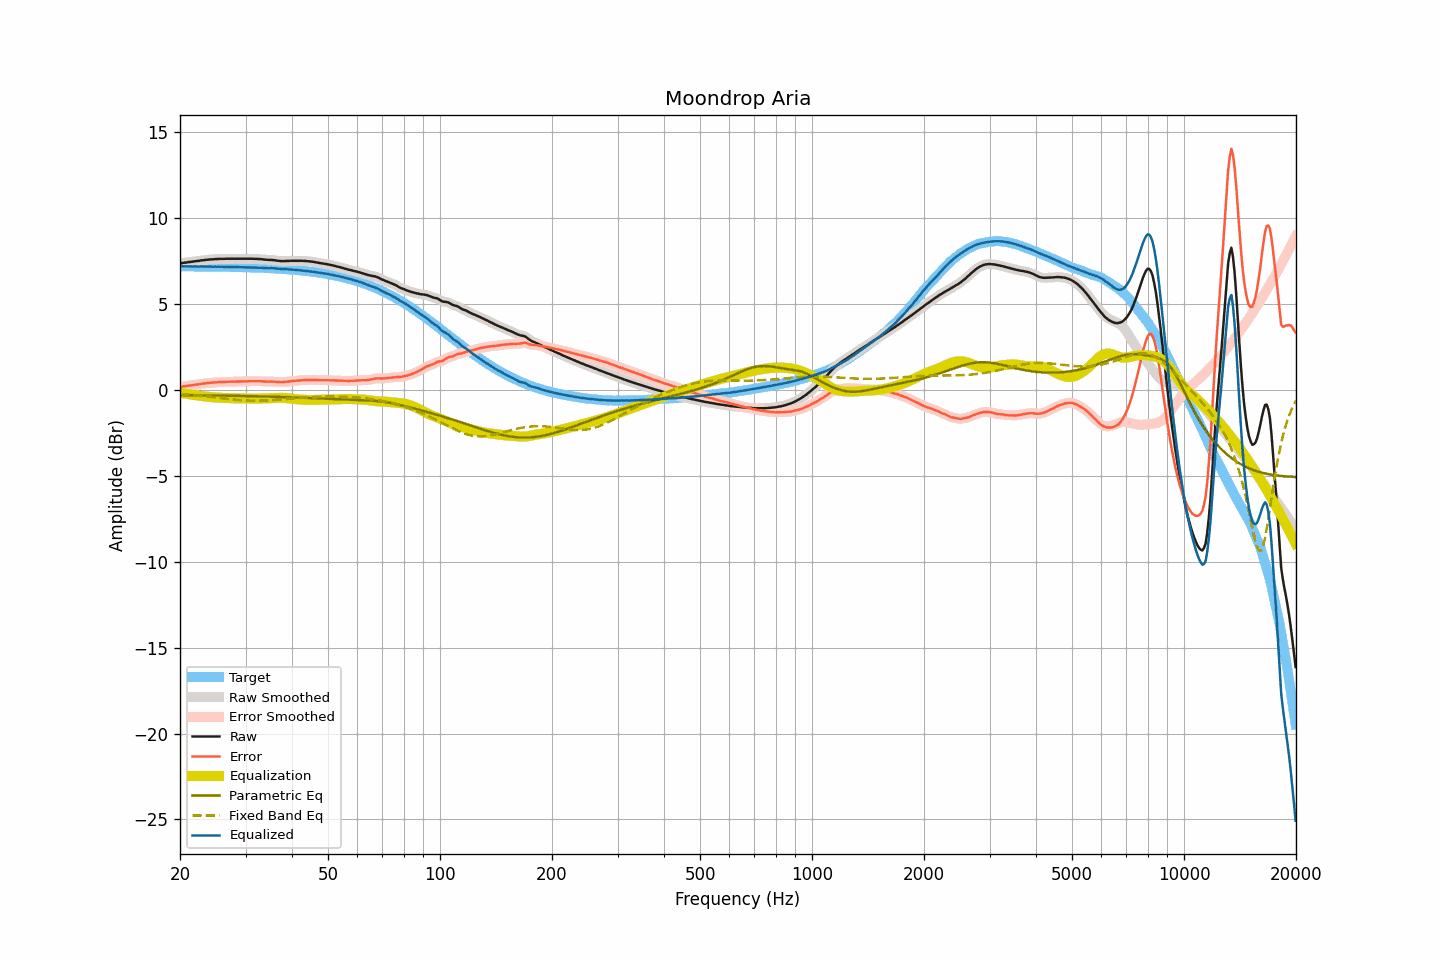

Source data for this figure (header and first rows):
frequency, raw, smoothed, error, error_smoothed, equalization, parametric_eq, fixed_band_eq, equalized_raw, equalized_smoothed, target
20.00, 7.36, 7.36, 0.16, 0.17, -0.17, -0.30, -0.24, 7.19, 7.19, 7.19
20.20, 7.38, 7.38, 0.18, 0.18, -0.18, -0.30, -0.24, 7.19, 7.19, 7.19
20.40, 7.40, 7.39, 0.20, 0.20, -0.20, -0.30, -0.25, 7.20, 7.19, 7.19
20.61, 7.41, 7.41, 0.22, 0.22, -0.21, -0.30, -0.26, 7.19, 7.19, 7.19
20.81, 7.42, 7.42, 0.23, 0.23, -0.23, -0.30, -0.27, 7.19, 7.19, 7.19
21.02, 7.44, 7.43, 0.25, 0.24, -0.24, -0.30, -0.27, 7.20, 7.19, 7.19
21.23, 7.45, 7.45, 0.26, 0.26, -0.26, -0.30, -0.28, 7.19, 7.19, 7.19
21.44, 7.46, 7.46, 0.27, 0.27, -0.27, -0.30, -0.29, 7.19, 7.19, 7.19
21.66, 7.47, 7.47, 0.28, 0.28, -0.28, -0.30, -0.30, 7.18, 7.19, 7.19
21.87, 7.49, 7.48, 0.30, 0.30, -0.30, -0.31, -0.31, 7.19, 7.19, 7.19
22.09, 7.50, 7.50, 0.31, 0.31, -0.31, -0.31, -0.32, 7.19, 7.19, 7.19
22.31, 7.51, 7.51, 0.32, 0.32, -0.32, -0.31, -0.32, 7.18, 7.19, 7.19
22.54, 7.52, 7.52, 0.33, 0.34, -0.34, -0.31, -0.33, 7.18, 7.18, 7.18
22.76, 7.54, 7.53, 0.35, 0.35, -0.35, -0.31, -0.34, 7.19, 7.18, 7.18
22.99, 7.55, 7.55, 0.36, 0.36, -0.36, -0.31, -0.35, 7.18, 7.18, 7.18
23.22, 7.56, 7.56, 0.38, 0.38, -0.38, -0.31, -0.36, 7.18, 7.18, 7.18
23.45, 7.57, 7.57, 0.39, 0.39, -0.39, -0.31, -0.37, 7.18, 7.18, 7.18
23.69, 7.58, 7.58, 0.40, 0.40, -0.40, -0.32, -0.38, 7.18, 7.18, 7.18
23.92, 7.59, 7.59, 0.41, 0.41, -0.41, -0.32, -0.39, 7.18, 7.18, 7.18
24.16, 7.60, 7.59, 0.42, 0.42, -0.42, -0.32, -0.41, 7.18, 7.18, 7.18
24.40, 7.60, 7.60, 0.42, 0.43, -0.43, -0.32, -0.42, 7.17, 7.18, 7.18
24.65, 7.61, 7.61, 0.43, 0.43, -0.43, -0.32, -0.43, 7.17, 7.17, 7.18
24.89, 7.62, 7.61, 0.44, 0.44, -0.44, -0.32, -0.44, 7.18, 7.17, 7.17
25.14, 7.62, 7.62, 0.45, 0.45, -0.45, -0.32, -0.45, 7.17, 7.18, 7.17
25.39, 7.63, 7.63, 0.46, 0.45, -0.45, -0.33, -0.46, 7.18, 7.17, 7.17
25.65, 7.63, 7.63, 0.46, 0.46, -0.46, -0.33, -0.47, 7.17, 7.17, 7.17
25.91, 7.63, 7.63, 0.46, 0.46, -0.46, -0.33, -0.48, 7.17, 7.17, 7.17
26.16, 7.63, 7.63, 0.46, 0.46, -0.46, -0.33, -0.50, 7.16, 7.16, 7.17
26.43, 7.63, 7.63, 0.46, 0.47, -0.47, -0.33, -0.51, 7.16, 7.16, 7.16
26.69, 7.64, 7.63, 0.47, 0.47, -0.47, -0.33, -0.52, 7.17, 7.16, 7.16
26.96, 7.64, 7.64, 0.48, 0.48, -0.47, -0.33, -0.53, 7.16, 7.16, 7.16
27.23, 7.64, 7.64, 0.48, 0.48, -0.48, -0.34, -0.54, 7.16, 7.16, 7.16
27.50, 7.64, 7.64, 0.48, 0.48, -0.48, -0.34, -0.55, 7.16, 7.16, 7.16
27.77, 7.64, 7.64, 0.48, 0.48, -0.48, -0.34, -0.56, 7.16, 7.16, 7.16
28.05, 7.64, 7.64, 0.48, 0.48, -0.48, -0.34, -0.57, 7.15, 7.15, 7.15
28.33, 7.64, 7.64, 0.49, 0.49, -0.49, -0.34, -0.58, 7.15, 7.15, 7.15
28.62, 7.64, 7.64, 0.49, 0.49, -0.49, -0.35, -0.59, 7.15, 7.15, 7.15
28.90, 7.64, 7.64, 0.49, 0.49, -0.49, -0.35, -0.59, 7.15, 7.15, 7.15
29.19, 7.64, 7.64, 0.49, 0.49, -0.49, -0.35, -0.60, 7.14, 7.14, 7.15
29.48, 7.64, 7.64, 0.50, 0.50, -0.50, -0.35, -0.61, 7.14, 7.14, 7.14
29.78, 7.64, 7.64, 0.50, 0.50, -0.50, -0.35, -0.61, 7.14, 7.14, 7.14
30.08, 7.64, 7.64, 0.50, 0.50, -0.50, -0.36, -0.62, 7.14, 7.14, 7.14
30.38, 7.64, 7.64, 0.50, 0.50, -0.50, -0.36, -0.62, 7.13, 7.13, 7.13
30.68, 7.64, 7.64, 0.51, 0.51, -0.51, -0.36, -0.63, 7.13, 7.13, 7.13
30.99, 7.64, 7.64, 0.51, 0.51, -0.51, -0.36, -0.63, 7.13, 7.13, 7.13
31.30, 7.64, 7.63, 0.51, 0.51, -0.51, -0.36, -0.63, 7.13, 7.13, 7.13
31.61, 7.63, 7.63, 0.50, 0.51, -0.51, -0.37, -0.63, 7.12, 7.12, 7.12
31.93, 7.63, 7.63, 0.51, 0.51, -0.51, -0.37, -0.63, 7.12, 7.12, 7.12
32.24, 7.63, 7.62, 0.51, 0.51, -0.51, -0.37, -0.63, 7.12, 7.12, 7.12
32.57, 7.62, 7.62, 0.51, 0.51, -0.50, -0.37, -0.63, 7.11, 7.12, 7.11
32.89, 7.62, 7.61, 0.51, 0.50, -0.50, -0.38, -0.63, 7.12, 7.11, 7.11
33.22, 7.61, 7.60, 0.50, 0.50, -0.50, -0.38, -0.62, 7.11, 7.11, 7.11
33.55, 7.59, 7.60, 0.49, 0.49, -0.49, -0.38, -0.62, 7.09, 7.10, 7.10
33.89, 7.59, 7.58, 0.49, 0.49, -0.49, -0.38, -0.62, 7.10, 7.09, 7.10
34.23, 7.58, 7.58, 0.48, 0.48, -0.49, -0.39, -0.61, 7.09, 7.09, 7.09
34.57, 7.57, 7.57, 0.48, 0.48, -0.49, -0.39, -0.61, 7.08, 7.09, 7.09
34.92, 7.57, 7.57, 0.48, 0.48, -0.48, -0.39, -0.60, 7.08, 7.08, 7.08
35.27, 7.57, 7.56, 0.49, 0.49, -0.48, -0.39, -0.59, 7.09, 7.09, 7.08
35.62, 7.56, 7.56, 0.48, 0.48, -0.47, -0.40, -0.59, 7.08, 7.08, 7.07
35.97, 7.55, 7.55, 0.48, 0.48, -0.47, -0.40, -0.58, 7.08, 7.08, 7.07
... 635 more rows
